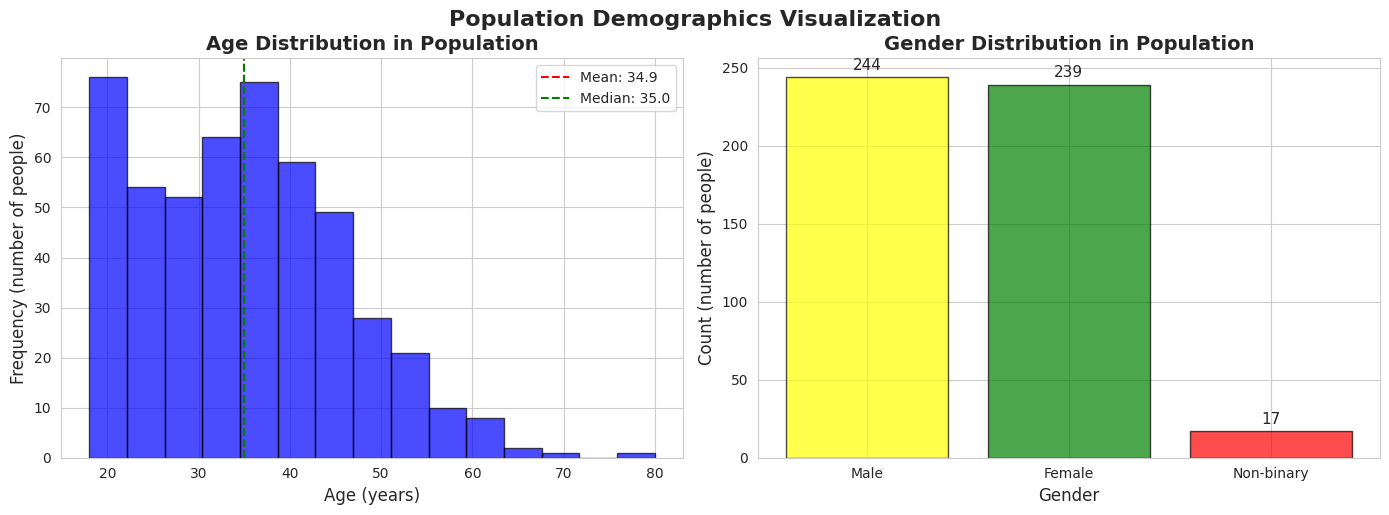

Source code (Python):
# -*- coding: utf-8 -*-
"""SCT- DS Task 1

Automatically generated by Colab.

Original file is located at
    https://colab.research.google.com/drive/1OBqovA7Sb8xLF9Ty13swB1I0XiX05tG1
"""

import matplotlib.pyplot as plt
import seaborn as sns
import numpy as np
import pandas as pd

# Set style for better-looking plots
sns.set_style("whitegrid")
plt.rcParams['figure.figsize'] = (12, 5)

# --- Generate synthetic data ---
np.random.seed(42)
n = 500

# Age data (continuous, roughly normal-ish with some skew)
ages = np.random.normal(loc=35, scale=12, size=n)
ages = np.clip(ages, 18, 80).astype(int)  # constrain to adult range

# Gender data (categorical, balanced)
genders = np.random.choice(['Female', 'Male', 'Non-binary'], size=n, p=[0.48, 0.48, 0.04])

# Create DataFrame for easy handling
df = pd.DataFrame({'Age': ages, 'Gender': genders})

# --- Create combined figure with subplots ---
fig, (ax1, ax2) = plt.subplots(1, 2, figsize=(14, 5))

# 1. Histogram: Age distribution
ax1.hist(df['Age'], bins=15, color='blue', edgecolor='black', alpha=0.7)
ax1.set_title('Age Distribution in Population', fontsize=14, fontweight='bold')
ax1.set_xlabel('Age (years)', fontsize=12)
ax1.set_ylabel('Frequency (number of people)', fontsize=12)
ax1.axvline(df['Age'].mean(), color='red', linestyle='dashed', linewidth=1.5, label=f'Mean: {df["Age"].mean():.1f}')
ax1.axvline(df['Age'].median(), color='green', linestyle='dashed', linewidth=1.5, label=f'Median: {df["Age"].median():.1f}')
ax1.legend()

# 2. Bar chart: Gender distribution
gender_counts = df['Gender'].value_counts()
bars = ax2.bar(gender_counts.index, gender_counts.values, color=['yellow', 'green', 'red'],
               edgecolor='black', alpha=0.7)
ax2.set_title('Gender Distribution in Population', fontsize=14, fontweight='bold')
ax2.set_xlabel('Gender', fontsize=12)
ax2.set_ylabel('Count (number of people)', fontsize=12)

# Add value labels on top of bars
for bar in bars:
    height = bar.get_height()
    ax2.text(bar.get_x() + bar.get_width()/2., height + 3,
             f'{int(height)}', ha='center', va='bottom', fontsize=11)

# Adjust layout and show
plt.tight_layout()
plt.suptitle('Population Demographics Visualization', fontsize=16, y=1.02, fontweight='bold')
plt.show()

# Optional: Print summary statistics
print("\n--- Summary Statistics ---")
print(f"Age - Mean: {df['Age'].mean():.1f}, Median: {df['Age'].median():.1f}, Std: {df['Age'].std():.1f}")
print(f"Age range: {df['Age'].min()} to {df['Age'].max()} years")
print("\nGender distribution:")
print(df['Gender'].value_counts())
